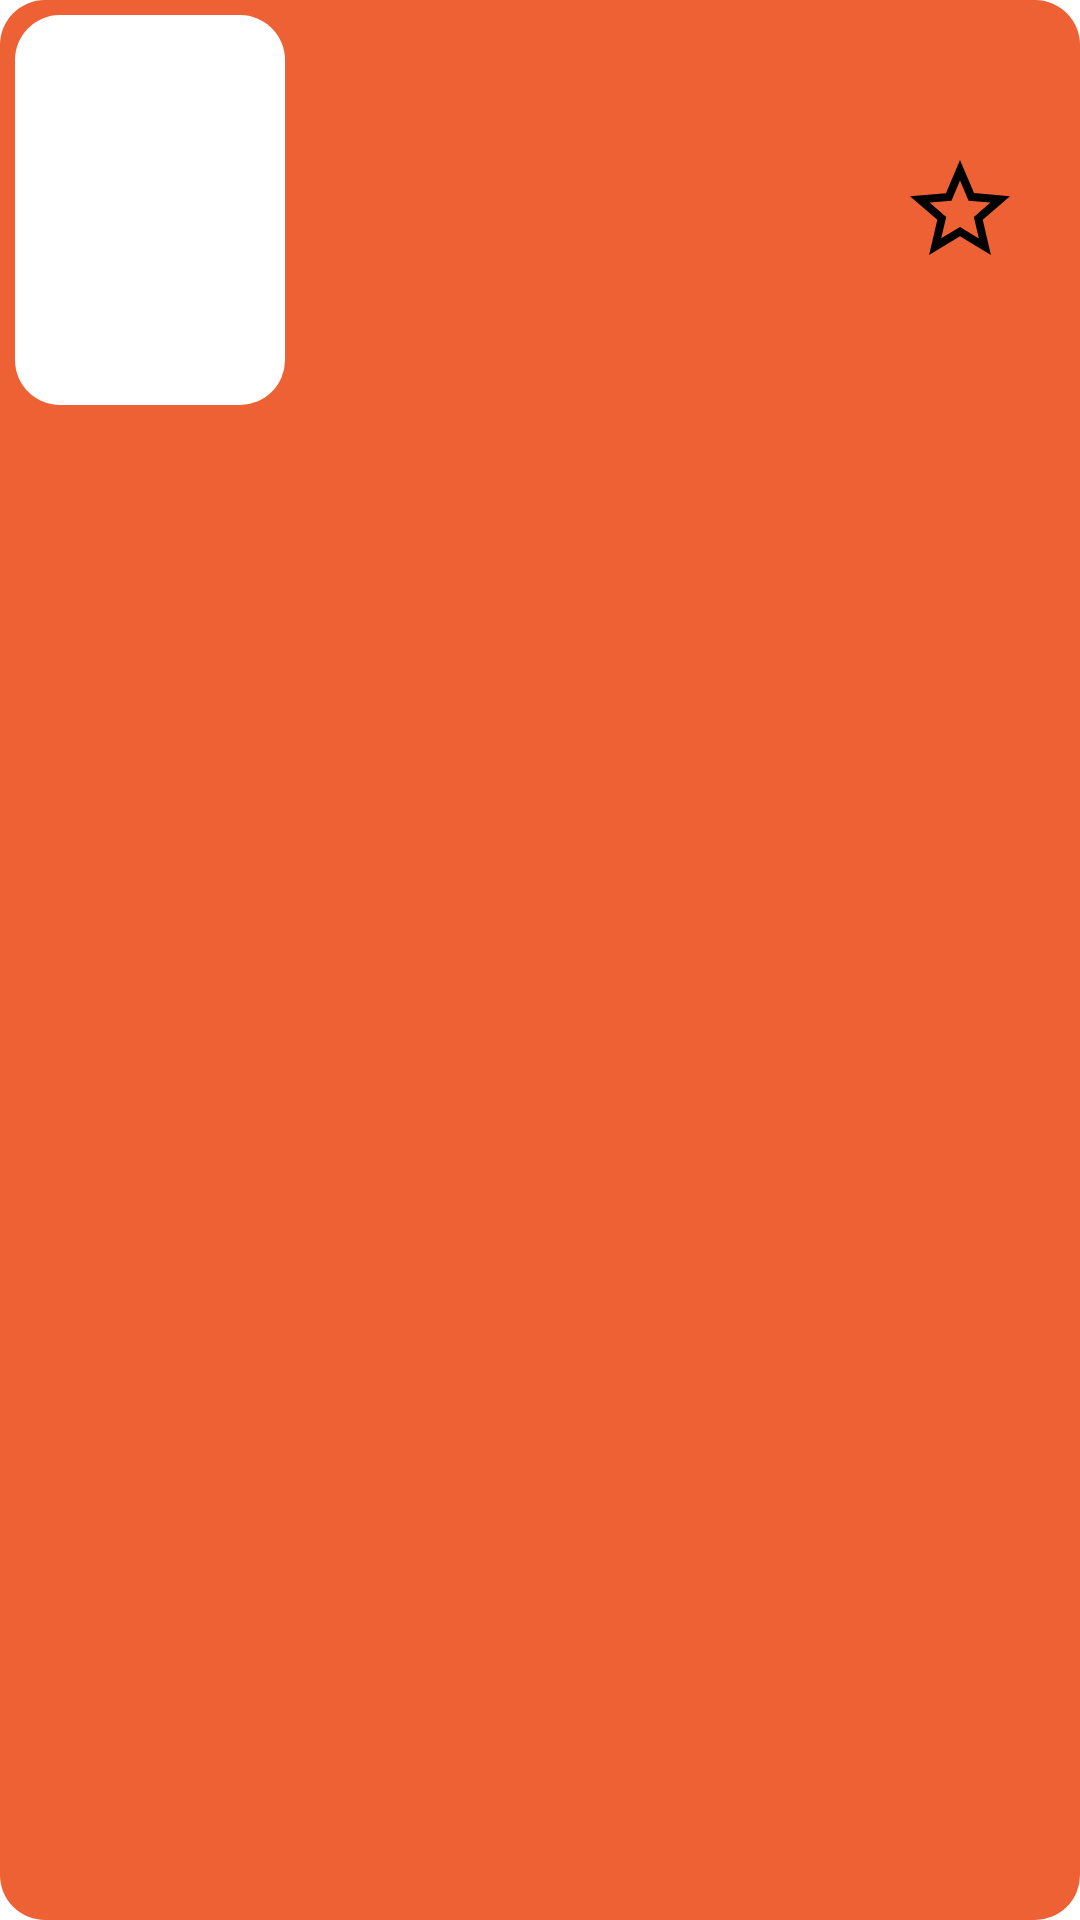

Here is an Android app screen rendered from its layout file. Give the layout XML and the strings, colors and styles it references.
<!-- AndroidManifest.xml: application theme Theme.Fintech2023Chupin -->
<!-- res/layout/sample_card.xml -->
<?xml version="1.0" encoding="utf-8"?>

<FrameLayout xmlns:android="http://schemas.android.com/apk/res/android"
    xmlns:app="http://schemas.android.com/apk/res-auto"
    android:id="@+id/rootCard"
    android:layout_width="match_parent"
    android:layout_height="wrap_content"
    android:layout_margin="5dp"
    android:background="@drawable/background_card"
    android:padding="5dp">

    <LinearLayout
        android:layout_width="match_parent"
        android:layout_height="wrap_content"
        android:orientation="horizontal">

        <ImageView
            android:id="@+id/imPosterInCard"
            android:layout_width="90dp"
            android:layout_height="130dp"
            android:background="@drawable/background_poster"
            android:padding="5dp" />

        <LinearLayout
            android:layout_width="200dp"
            android:layout_height="wrap_content"
            android:layout_marginTop="25dp"
            android:orientation="vertical"
            android:padding="5dp">

            <TextView
                android:id="@+id/tvTitleInCard"
                android:layout_width="wrap_content"
                android:layout_height="30dp"
                android:layout_marginBottom="5dp"
                android:padding="5dp">

            </TextView>

            <TextView
                android:id="@+id/tvLittleInfoInCard"
                android:layout_width="wrap_content"
                android:layout_height="30dp"
                android:layout_marginTop="5dp"
                android:padding="5dp">

            </TextView>

        </LinearLayout>

        <ImageView
            android:id="@+id/ivInFavorite"
            android:layout_gravity="center"
            android:layout_marginStart="5dp"
            android:background="@drawable/ic_star_border"
            android:padding="5dp"
            android:layout_width="40dp"
            android:layout_height="40dp">

        </ImageView>
    </LinearLayout>

</FrameLayout>
<!-- resources referenced by this layout -->
<resources>
  <!-- drawable background_card (drawable) -->
  <?xml version="1.0" encoding="utf-8"?>
  
  <shape xmlns:android="http://schemas.android.com/apk/res/android">
  
      <solid android:color="@color/background_card" />
      <corners android:radius="15dp" />
  
  </shape>
  <!-- drawable background_poster (drawable) -->
  <?xml version="1.0" encoding="utf-8"?>
  
  <shape xmlns:android="http://schemas.android.com/apk/res/android">
  
      <solid android:color="@color/white" />
      <corners android:radius="15dp" />
  </shape>
  <!-- drawable ic_star_border (drawable) -->
  <vector android:height="40dp" android:tint="#000000"
      android:viewportHeight="24" android:viewportWidth="24"
      android:width="40dp" xmlns:android="http://schemas.android.com/apk/res/android">
      <path android:fillColor="@android:color/white" android:pathData="M22,9.24l-7.19,-0.62L12,2 9.19,8.63 2,9.24l5.46,4.73L5.82,21 12,17.27 18.18,21l-1.63,-7.03L22,9.24zM12,15.4l-3.76,2.27 1,-4.28 -3.32,-2.88 4.38,-0.38L12,6.1l1.71,4.04 4.38,0.38 -3.32,2.88 1,4.28L12,15.4z"/>
  </vector>
  <style name="Theme.Fintech2023Chupin" parent="Theme.MaterialComponents.DayNight.NoActionBar">
          <item name="android:windowFullscreen">true</item>
          
          <item name="colorPrimary">@color/purple_500</item>
          <item name="colorPrimaryVariant">@color/purple_700</item>
          <item name="colorOnPrimary">@color/white</item>
          
          <item name="colorSecondary">@color/teal_200</item>
          <item name="colorSecondaryVariant">@color/teal_700</item>
          <item name="colorOnSecondary">@color/black</item>
          
          <item name="android:statusBarColor">?attr/colorPrimaryVariant</item>
          
      </style>
  <color name="background_card">#ED6134</color>
  <color name="white">#FFFFFFFF</color>
  <color name="purple_500">#FF6200EE</color>
  <color name="purple_700">#FF3700B3</color>
  <color name="teal_200">#FF03DAC5</color>
  <color name="teal_700">#FF018786</color>
  <color name="black">#FF000000</color>
</resources>
